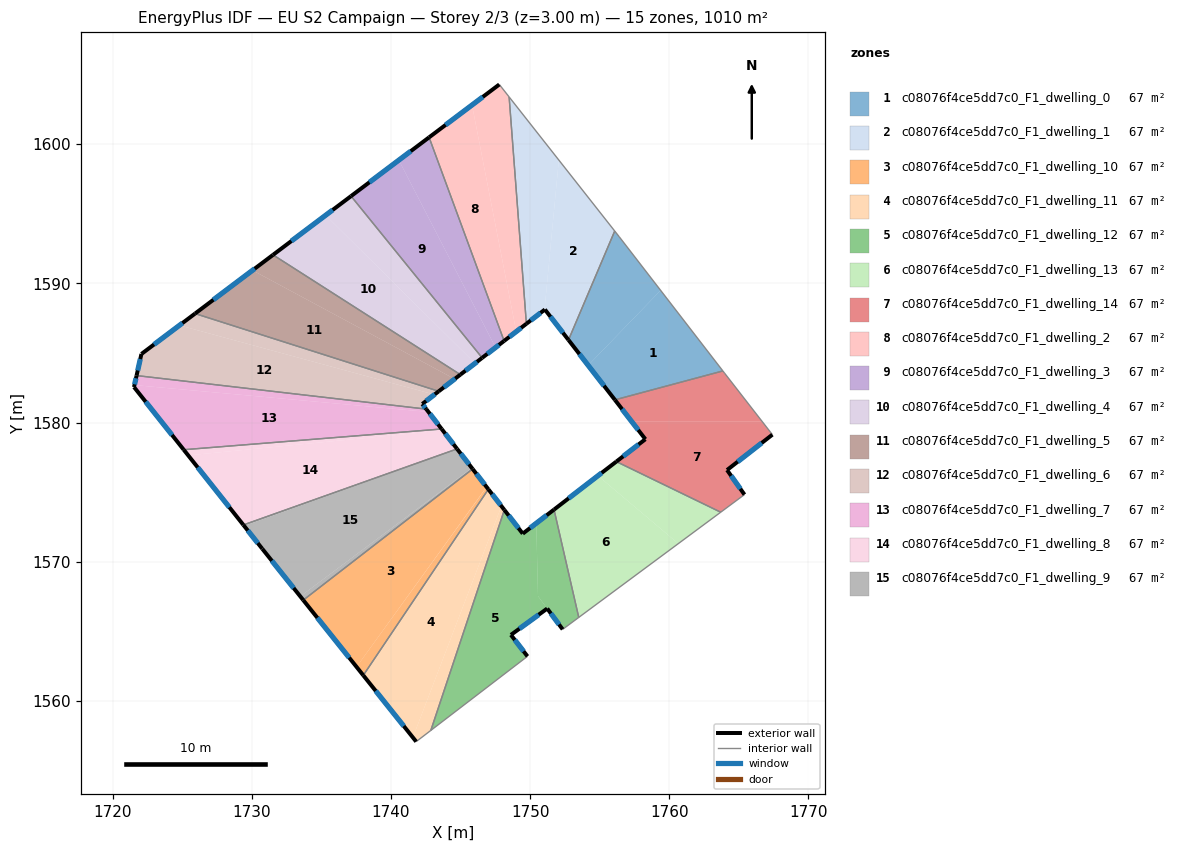
=== STOREY PLAN SPEC (per zone: floor XY polygon, exterior-wall plan segments, windows/doors) ===
zone 1: c08076f4ce5dd7c0_F1_dwelling_0  (67.3 m²)
  floor: (1759.38, 1589.49) (1763.85, 1583.71) (1756.09, 1581.63) (1754.17, 1584.11)
  floor: (1756.41, 1593.34) (1759.38, 1589.49) (1754.17, 1584.11) (1752.75, 1585.93) (1756.08, 1593.76)
  exterior wall: (1752.75, 1585.93) – (1756.09, 1581.63)  [5.4 m]
    window: (1753.54, 1584.92) – (1755.30, 1582.64)  [4.6 m²]
  interior walls: 4
zone 2: c08076f4ce5dd7c0_F1_dwelling_1  (67.3 m²)
  floor: (1752.06, 1598.86) (1756.08, 1593.76) (1752.75, 1585.93) (1751.06, 1588.12) (1751.03, 1588.10)
  floor: (1748.49, 1603.39) (1752.06, 1598.86) (1751.03, 1588.10) (1749.73, 1587.10)
  exterior wall: (1751.06, 1588.12) – (1752.75, 1585.93)  [2.8 m]
    window: (1751.46, 1587.61) – (1752.35, 1586.45)  [2.3 m²]
  exterior wall: (1749.73, 1587.10) – (1751.06, 1588.12)  [1.7 m]
    window: (1750.04, 1587.34) – (1750.75, 1587.88)  [1.4 m²]
  interior walls: 3
zone 3: c08076f4ce5dd7c0_F1_dwelling_10  (67.2 m²)
  floor: (1745.86, 1576.66) (1746.87, 1575.37) (1737.52, 1562.44) (1733.69, 1567.24)
  floor: (1746.87, 1575.36) (1746.99, 1575.20) (1738.01, 1561.83) (1737.52, 1562.44)
  exterior wall: (1746.99, 1575.20) – (1745.86, 1576.66)  [1.8 m]
    window: (1746.73, 1575.55) – (1746.13, 1576.32)  [1.6 m²]
  exterior wall: (1733.69, 1567.24) – (1738.01, 1561.83)  [6.9 m]
    window: (1734.71, 1565.97) – (1736.99, 1563.10)  [5.8 m²]
  interior walls: 2
zone 4: c08076f4ce5dd7c0_F1_dwelling_11  (67.3 m²)
  floor: (1746.99, 1575.20) (1747.93, 1573.99) (1741.57, 1557.37) (1738.01, 1561.83)
  floor: (1747.93, 1573.99) (1748.15, 1573.72) (1742.86, 1557.88) (1741.81, 1557.07) (1741.57, 1557.37)
  exterior wall: (1748.15, 1573.72) – (1746.99, 1575.20)  [1.9 m]
    window: (1747.87, 1574.07) – (1747.26, 1574.86)  [1.6 m²]
  exterior wall: (1738.01, 1561.83) – (1741.81, 1557.07)  [6.1 m]
    window: (1738.90, 1560.71) – (1740.92, 1558.19)  [5.1 m²]
  interior walls: 3
zone 5: c08076f4ce5dd7c0_F1_dwelling_12  (67.3 m²)
  floor: (1750.44, 1572.76) (1750.56, 1567.53) (1751.22, 1566.63) (1748.62, 1564.74) (1749.81, 1563.20) (1742.86, 1557.88) (1748.15, 1573.72) (1749.47, 1572.01)
  floor: (1751.71, 1573.74) (1753.49, 1566.00) (1752.33, 1565.14) (1750.56, 1567.53) (1750.44, 1572.76)
  exterior wall: (1748.62, 1564.74) – (1751.22, 1566.63)  [3.2 m]
    window: (1749.23, 1565.18) – (1750.61, 1566.19)  [2.7 m²]
  exterior wall: (1749.81, 1563.20) – (1748.62, 1564.74)  [1.9 m]
    window: (1749.53, 1563.56) – (1748.90, 1564.38)  [1.6 m²]
  exterior wall: (1749.47, 1572.01) – (1748.15, 1573.72)  [2.2 m]
    window: (1749.16, 1572.41) – (1748.46, 1573.32)  [1.8 m²]
  exterior wall: (1751.71, 1573.74) – (1749.47, 1572.01)  [2.8 m]
    window: (1751.19, 1573.34) – (1749.99, 1572.42)  [2.4 m²]
  exterior wall: (1751.22, 1566.63) – (1752.33, 1565.14)  [1.9 m]
    window: (1751.49, 1566.28) – (1752.07, 1565.49)  [1.6 m²]
  interior walls: 4
zone 6: c08076f4ce5dd7c0_F1_dwelling_13  (67.3 m²)
  floor: (1760.65, 1571.30) (1753.49, 1566.00) (1751.71, 1573.74) (1754.87, 1576.17)
  floor: (1763.69, 1573.56) (1760.65, 1571.30) (1754.87, 1576.17) (1756.19, 1577.19)
  exterior wall: (1756.19, 1577.19) – (1751.71, 1573.74)  [5.7 m]
    window: (1755.14, 1576.38) – (1752.77, 1574.55)  [4.8 m²]
  interior walls: 3
zone 7: c08076f4ce5dd7c0_F1_dwelling_14  (67.3 m²)
  floor: (1766.68, 1580.07) (1767.41, 1579.13) (1764.15, 1576.59) (1765.40, 1574.82) (1763.69, 1573.56) (1756.19, 1577.19) (1758.28, 1578.80) (1757.30, 1580.07)
  floor: (1763.97, 1583.55) (1766.68, 1580.07) (1757.30, 1580.07) (1756.09, 1581.63) (1763.85, 1583.71)
  exterior wall: (1764.15, 1576.59) – (1767.41, 1579.13)  [4.1 m]
    window: (1764.91, 1577.18) – (1766.64, 1578.53)  [3.5 m²]
  exterior wall: (1765.40, 1574.82) – (1764.15, 1576.59)  [2.2 m]
    window: (1765.10, 1575.23) – (1764.44, 1576.17)  [1.8 m²]
  exterior wall: (1758.28, 1578.80) – (1756.19, 1577.19)  [2.6 m]
    window: (1757.79, 1578.42) – (1756.68, 1577.57)  [2.2 m²]
  exterior wall: (1756.09, 1581.63) – (1758.28, 1578.80)  [3.6 m]
    window: (1756.60, 1580.96) – (1757.76, 1579.46)  [3.0 m²]
  interior walls: 5
zone 8: c08076f4ce5dd7c0_F1_dwelling_2  (67.3 m²)
  floor: (1748.49, 1603.39) (1749.73, 1587.10) (1749.00, 1586.54) (1745.82, 1602.82) (1747.78, 1604.29)
  floor: (1745.82, 1602.82) (1749.00, 1586.54) (1748.13, 1585.86) (1742.74, 1600.49)
  exterior wall: (1748.13, 1585.86) – (1749.73, 1587.10)  [2.0 m]
    window: (1748.50, 1586.15) – (1749.35, 1586.81)  [1.7 m²]
  exterior wall: (1747.78, 1604.29) – (1742.74, 1600.49)  [6.3 m]
    window: (1746.60, 1603.40) – (1743.92, 1601.38)  [5.3 m²]
  interior walls: 3
zone 9: c08076f4ce5dd7c0_F1_dwelling_3  (67.3 m²)
  floor: (1740.56, 1598.85) (1747.51, 1585.39) (1746.55, 1584.65) (1737.13, 1596.27)
  floor: (1742.74, 1600.49) (1748.13, 1585.86) (1747.51, 1585.39) (1740.56, 1598.85)
  exterior wall: (1746.55, 1584.65) – (1748.13, 1585.86)  [2.0 m]
    window: (1746.92, 1584.93) – (1747.76, 1585.58)  [1.7 m²]
  exterior wall: (1742.74, 1600.49) – (1737.13, 1596.27)  [7.0 m]
    window: (1741.42, 1599.50) – (1738.44, 1597.26)  [5.9 m²]
  interior walls: 2
zone 10: c08076f4ce5dd7c0_F1_dwelling_4  (67.3 m²)
  floor: (1737.13, 1596.27) (1746.55, 1584.65) (1746.04, 1584.25) (1735.30, 1594.89)
  floor: (1746.04, 1584.25) (1744.98, 1583.44) (1731.52, 1592.05) (1735.30, 1594.89)
  exterior wall: (1744.98, 1583.44) – (1746.55, 1584.65)  [2.0 m]
    window: (1745.35, 1583.72) – (1746.18, 1584.36)  [1.7 m²]
  exterior wall: (1737.13, 1596.27) – (1731.52, 1592.05)  [7.0 m]
    window: (1735.81, 1595.28) – (1732.84, 1593.04)  [5.9 m²]
  interior walls: 2
zone 11: c08076f4ce5dd7c0_F1_dwelling_5  (67.3 m²)
  floor: (1744.98, 1583.44) (1744.57, 1583.13) (1730.05, 1590.94) (1731.52, 1592.05)
  floor: (1744.57, 1583.13) (1743.43, 1582.25) (1725.92, 1587.83) (1730.05, 1590.94)
  exterior wall: (1743.43, 1582.25) – (1744.98, 1583.44)  [2.0 m]
    window: (1743.79, 1582.53) – (1744.62, 1583.16)  [1.7 m²]
  exterior wall: (1731.52, 1592.05) – (1725.92, 1587.83)  [7.0 m]
    window: (1730.21, 1591.06) – (1727.23, 1588.82)  [5.9 m²]
  interior walls: 2
zone 12: c08076f4ce5dd7c0_F1_dwelling_6  (67.3 m²)
  floor: (1743.43, 1582.25) (1743.12, 1582.01) (1724.80, 1586.98) (1725.92, 1587.83)
  floor: (1743.12, 1582.01) (1742.25, 1581.33) (1742.53, 1580.96) (1721.72, 1583.37) (1722.06, 1584.92) (1724.80, 1586.98)
  exterior wall: (1742.25, 1581.33) – (1743.43, 1582.25)  [1.5 m]
    window: (1742.52, 1581.55) – (1743.15, 1582.03)  [1.3 m²]
  exterior wall: (1742.53, 1580.96) – (1742.25, 1581.33)  [0.5 m]
    window: (1742.47, 1581.05) – (1742.31, 1581.25)  [0.4 m²]
  exterior wall: (1722.06, 1584.92) – (1721.72, 1583.37)  [1.6 m]
    window: (1721.98, 1584.56) – (1721.80, 1583.74)  [1.3 m²]
  exterior wall: (1725.92, 1587.83) – (1722.06, 1584.92)  [4.8 m]
    window: (1725.01, 1587.15) – (1722.97, 1585.61)  [4.1 m²]
  interior walls: 2
zone 13: c08076f4ce5dd7c0_F1_dwelling_7  (67.3 m²)
  floor: (1742.69, 1580.76) (1743.64, 1579.54) (1725.10, 1578.05) (1721.53, 1582.55) (1721.56, 1582.69)
  floor: (1742.53, 1580.96) (1742.69, 1580.76) (1721.56, 1582.69) (1721.72, 1583.37)
  exterior wall: (1743.64, 1579.54) – (1742.53, 1580.96)  [1.8 m]
    window: (1743.38, 1579.87) – (1742.79, 1580.63)  [1.5 m²]
  exterior wall: (1721.53, 1582.55) – (1725.10, 1578.04)  [5.7 m]
    window: (1722.37, 1581.49) – (1724.26, 1579.10)  [4.8 m²]
  exterior wall: (1721.72, 1583.37) – (1721.53, 1582.55)  [0.8 m]
    window: (1721.67, 1583.18) – (1721.57, 1582.74)  [0.7 m²]
  interior walls: 2
zone 14: c08076f4ce5dd7c0_F1_dwelling_8  (67.3 m²)
  floor: (1743.72, 1579.43) (1744.75, 1578.10) (1729.39, 1572.64) (1725.42, 1577.64)
  floor: (1743.64, 1579.54) (1743.72, 1579.43) (1725.42, 1577.64) (1725.10, 1578.05)
  exterior wall: (1744.75, 1578.10) – (1743.64, 1579.54)  [1.8 m]
    window: (1744.49, 1578.44) – (1743.90, 1579.20)  [1.5 m²]
  exterior wall: (1725.10, 1578.04) – (1729.39, 1572.64)  [6.9 m]
    window: (1726.11, 1576.78) – (1728.38, 1573.91)  [5.8 m²]
  interior walls: 2
zone 15: c08076f4ce5dd7c0_F1_dwelling_9  (67.3 m²)
  floor: (1744.76, 1578.09) (1745.81, 1576.73) (1733.48, 1567.50) (1730.74, 1570.93) (1729.45, 1572.57)
  floor: (1745.81, 1576.73) (1745.86, 1576.66) (1733.69, 1567.24) (1733.48, 1567.50)
  floor: (1744.75, 1578.10) (1744.76, 1578.09) (1729.45, 1572.57) (1729.39, 1572.64)
  exterior wall: (1745.86, 1576.66) – (1744.75, 1578.10)  [1.8 m]
    window: (1745.60, 1577.00) – (1745.01, 1577.77)  [1.5 m²]
  exterior wall: (1730.74, 1570.93) – (1733.69, 1567.24)  [4.7 m]
    window: (1731.44, 1570.06) – (1733.00, 1568.10)  [4.0 m²]
  exterior wall: (1729.39, 1572.64) – (1730.74, 1570.93)  [2.2 m]
    window: (1729.71, 1572.24) – (1730.43, 1571.33)  [1.8 m²]
  interior walls: 2

=== DERIVED (storey summary) ===
Building: EU S2 Campaign
Storey: 2 of 3  (floor level z = 3.00 m)
Storey gross floor area: 1009.6 m²
Zones on this storey: 15
  - c08076f4ce5dd7c0_F1_dwelling_0: floor 67.3 m²; exterior wall 5.4 m (16.3 m²); 1 window(s) 4.6 m²; WWR 28.1%
  - c08076f4ce5dd7c0_F1_dwelling_1: floor 67.3 m²; exterior wall 4.4 m (13.3 m²); 2 window(s) 3.8 m²; WWR 28.1%
  - c08076f4ce5dd7c0_F1_dwelling_10: floor 67.2 m²; exterior wall 8.8 m (26.3 m²); 2 window(s) 7.4 m²; WWR 28.1%
  - c08076f4ce5dd7c0_F1_dwelling_11: floor 67.3 m²; exterior wall 8.0 m (23.9 m²); 2 window(s) 6.7 m²; WWR 28.1%
  - c08076f4ce5dd7c0_F1_dwelling_12: floor 67.3 m²; exterior wall 12.0 m (36.1 m²); 5 window(s) 10.1 m²; WWR 28.1%
  - c08076f4ce5dd7c0_F1_dwelling_13: floor 67.3 m²; exterior wall 5.7 m (17.0 m²); 1 window(s) 4.8 m²; WWR 28.1%
  - c08076f4ce5dd7c0_F1_dwelling_14: floor 67.3 m²; exterior wall 12.5 m (37.5 m²); 4 window(s) 10.6 m²; WWR 28.1%
  - c08076f4ce5dd7c0_F1_dwelling_2: floor 67.3 m²; exterior wall 8.3 m (25.0 m²); 2 window(s) 7.0 m²; WWR 28.1%
  - c08076f4ce5dd7c0_F1_dwelling_3: floor 67.3 m²; exterior wall 9.0 m (27.0 m²); 2 window(s) 7.6 m²; WWR 28.1%
  - c08076f4ce5dd7c0_F1_dwelling_4: floor 67.3 m²; exterior wall 9.0 m (27.0 m²); 2 window(s) 7.6 m²; WWR 28.1%
  - c08076f4ce5dd7c0_F1_dwelling_5: floor 67.3 m²; exterior wall 9.0 m (26.9 m²); 2 window(s) 7.6 m²; WWR 28.1%
  - c08076f4ce5dd7c0_F1_dwelling_6: floor 67.3 m²; exterior wall 8.4 m (25.1 m²); 4 window(s) 7.1 m²; WWR 28.1%
  - c08076f4ce5dd7c0_F1_dwelling_7: floor 67.3 m²; exterior wall 8.4 m (25.2 m²); 3 window(s) 7.1 m²; WWR 28.1%
  - c08076f4ce5dd7c0_F1_dwelling_8: floor 67.3 m²; exterior wall 8.7 m (26.1 m²); 2 window(s) 7.3 m²; WWR 28.1%
  - c08076f4ce5dd7c0_F1_dwelling_9: floor 67.3 m²; exterior wall 8.7 m (26.2 m²); 3 window(s) 7.4 m²; WWR 28.1%
Zone adjacency (shared interzone walls):
  - c08076f4ce5dd7c0_F1_dwelling_0 ↔ c08076f4ce5dd7c0_F1_dwelling_1
  - c08076f4ce5dd7c0_F1_dwelling_0 ↔ c08076f4ce5dd7c0_F1_dwelling_14
  - c08076f4ce5dd7c0_F1_dwelling_1 ↔ c08076f4ce5dd7c0_F1_dwelling_2
  - c08076f4ce5dd7c0_F1_dwelling_10 ↔ c08076f4ce5dd7c0_F1_dwelling_11
  - c08076f4ce5dd7c0_F1_dwelling_10 ↔ c08076f4ce5dd7c0_F1_dwelling_9
  - c08076f4ce5dd7c0_F1_dwelling_11 ↔ c08076f4ce5dd7c0_F1_dwelling_12
  - c08076f4ce5dd7c0_F1_dwelling_12 ↔ c08076f4ce5dd7c0_F1_dwelling_13
  - c08076f4ce5dd7c0_F1_dwelling_13 ↔ c08076f4ce5dd7c0_F1_dwelling_14
  - c08076f4ce5dd7c0_F1_dwelling_2 ↔ c08076f4ce5dd7c0_F1_dwelling_3
  - c08076f4ce5dd7c0_F1_dwelling_3 ↔ c08076f4ce5dd7c0_F1_dwelling_4
  - c08076f4ce5dd7c0_F1_dwelling_4 ↔ c08076f4ce5dd7c0_F1_dwelling_5
  - c08076f4ce5dd7c0_F1_dwelling_5 ↔ c08076f4ce5dd7c0_F1_dwelling_6
  - c08076f4ce5dd7c0_F1_dwelling_6 ↔ c08076f4ce5dd7c0_F1_dwelling_7
  - c08076f4ce5dd7c0_F1_dwelling_7 ↔ c08076f4ce5dd7c0_F1_dwelling_8
  - c08076f4ce5dd7c0_F1_dwelling_8 ↔ c08076f4ce5dd7c0_F1_dwelling_9